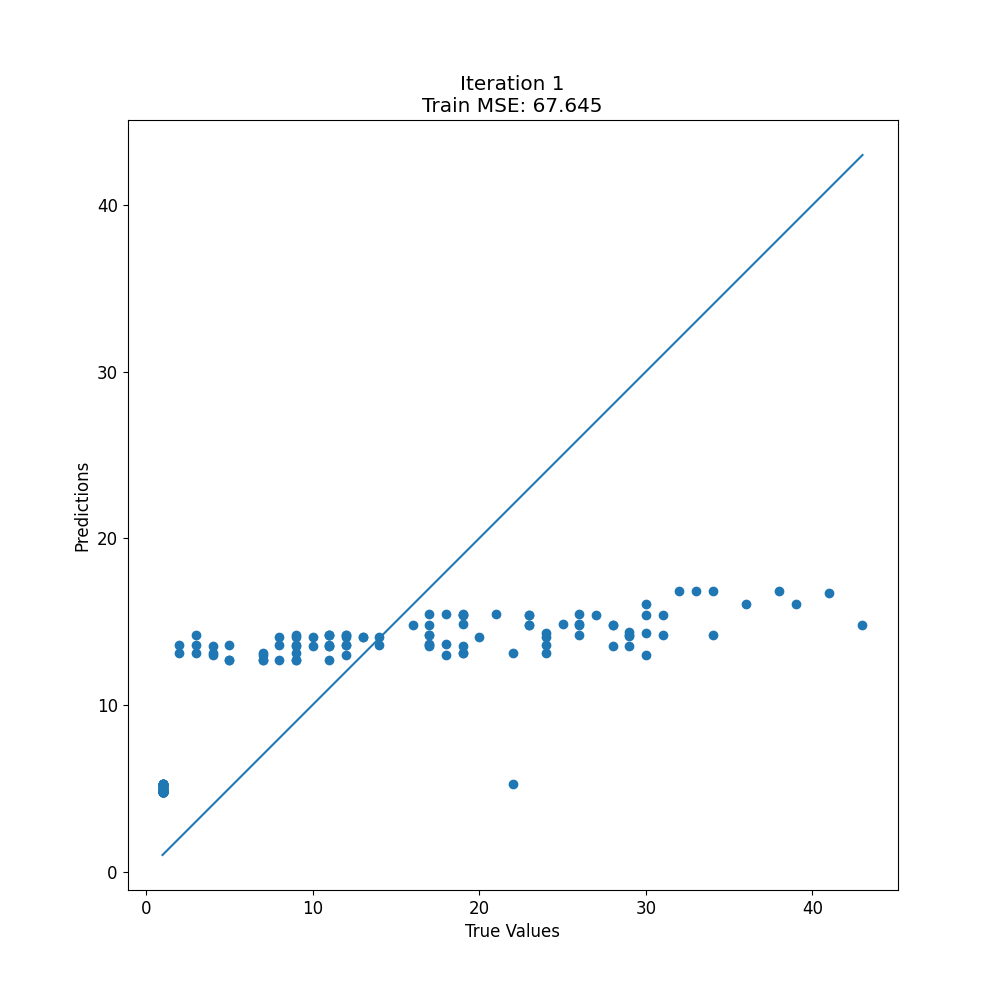

Source data for this figure (header and first rows):
target, prediction
1, 5.239
17, 13.64
23, 14.79
32, 16.82
26, 14.18
12, 14.18
3, 13.62
1, 4.919
20, 14.08
4, 13.52
9, 13.62
17, 14.18
8, 14.08
4, 13.11
1, 5.26
30, 13.01
43, 14.77
25, 14.88
7, 13.11
1, 5.048
14, 13.62
23, 15.39
1, 4.861
1, 4.919
1, 4.764
1, 4.767
1, 4.77
9, 12.7
1, 4.77
9, 12.7
1, 4.77
5, 12.7
1, 4.77
1, 4.77
1, 5.266
24, 13.61
29, 14.17
41, 16.72
36, 16.08
19, 15.48
13, 14.08
23, 14.77
3, 13.11
1, 5.092
11, 13.52
23, 15.39
1, 4.861
17, 13.62
9, 14.08
1, 5.048
24, 13.14
13, 14.08
12, 12.98
21, 15.48
1, 4.919
19, 13.52
27, 15.39
33, 16.82
4, 12.98
1, 4.764
... 110 more rows
